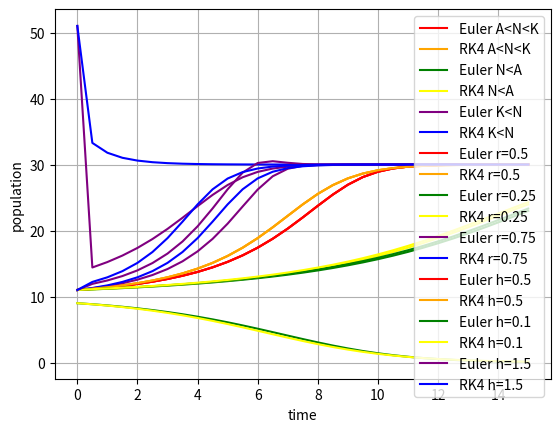

This figure's Python source:
import numpy as np
import matplotlib.pyplot as plt
from mpl_toolkits import mplot3d
import math

T_0 = 0
Y_0 = 11

T_FINAL = 15
H =0.5

def f_population(r,min,max,t,y):
        return r * y * (1 - (y/max)) * ((y/min) - 1)

def euler(r,A,K, t_i, y_i,h,f):
       return y_i + h*f(r,A,K, t_i,y_i)

def rk4(r,A,K, t_i,y_i,h,f):
       k1 = f(r,A,K, t_i,y_i)
       k2 = f(r,A,K, t_i + h/2,y_i + k1*h/2)
       k3 = f(r,A,K, t_i + h/2,y_i + k2*h/2)
       k4 = f(r,A,K, t_i + h, y_i + k3*h)
       return y_i + (h/6)*(k1 + 2*k2 + 2*k3 + k4)


r = 0.5 #population growth rate
A = 10 #min population
K = 30 #max population


t = T_0

ts = [T_0]
ys_rk4 = [Y_0]
ys_euler = [Y_0]
ys_rk4_min = [9]
ys_euler_min = [9]
ys_rk4_max = [51]   
ys_euler_max = [51]

ys_rk4_r1 = [Y_0]
ys_rk4_r2 = [Y_0]
ys_euler_r1 = [Y_0]
ys_euler_r2 = [Y_0]

ys_rk4_h1 = [Y_0]
ys_rk4_h2 = [Y_0]
ys_euler_h1 = [Y_0]
ys_euler_h2 = [Y_0]

y_rk4 = Y_0
y_euler = Y_0
y_rk4_min = 9
y_euler_min = 9
y_rk4_max = 51
y_euler_max = 51

y_rk4_r1 = Y_0
y_euler_r1 = Y_0
y_rk4_r2 = Y_0
y_euler_r2 = Y_0

y_rk4_h1 = Y_0
y_euler_h1 = Y_0
y_rk4_h2 = Y_0
y_euler_h2 = Y_0


while t < T_FINAL:
       y_rk4 = rk4(r,A,K, t,y_rk4,H,f_population)
       y_euler = euler(r,A,K, t,y_euler,H,f_population)

       y_rk4_min = rk4(r,A,K, t,y_rk4_min,H,f_population)
       y_euler_min = euler(r,A,K, t,y_euler_min,H,f_population)
       y_rk4_max = rk4(r,A,K, t,y_rk4_max,H,f_population)
       y_euler_max = euler(r,A,K, t,y_euler_max,H,f_population) 

       y_rk4_r1 = rk4(0.25,A,K, t,y_rk4_r1,H,f_population)
       y_euler_r1 = euler(0.25,A,K, t,y_euler_r1,H,f_population)
       y_rk4_r2 = rk4(0.75,A,K, t,y_rk4_r2,H,f_population)
       y_euler_r2 = euler(0.75,A,K, t,y_euler_r2,H,f_population)

       y_rk4_h1 = rk4(r,A,K, t,y_rk4_r1,0.1,f_population)
       y_euler_h1 = euler(r,A,K, t,y_euler_r1,0.1,f_population)
       y_rk4_h2 = rk4(r,A,K, t,y_rk4_r2,1.5,f_population)
       y_euler_h2 = euler(r,A,K, t,y_euler_r2,1.5,f_population)

       t+= H

       ts.append(t)
       ys_rk4.append(y_rk4)
       ys_euler.append(y_euler)

       ys_rk4_min.append(y_rk4_min)
       ys_euler_min.append(y_euler_min)
       ys_rk4_max.append(y_rk4_max)
       ys_euler_max.append(y_euler_max)

       ys_rk4_r1.append(y_rk4_r1)
       ys_euler_r1.append(y_euler_r1)
       ys_rk4_r2.append(y_rk4_r2)
       ys_euler_r2.append(y_euler_r2)

       ys_rk4_h1.append(y_rk4_h1)
       ys_euler_h1.append(y_euler_h1)
       ys_rk4_h2.append(y_rk4_h2)
       ys_euler_h2.append(y_euler_h2)

#varianfo el N
plt.plot(ts, ys_euler, color = "red", label='Euler A<N<K')
plt.plot(ts, ys_rk4, color = "orange", label='RK4 A<N<K')

plt.plot(ts, ys_euler_min, color = "green", label='Euler N<A')
plt.plot(ts, ys_rk4_min, color = "yellow", label='RK4 N<A')

plt.plot(ts, ys_euler_max, color = "purple", label='Euler K<N')
plt.plot(ts, ys_rk4_max, color = "blue", label='RK4 K<N')

plt.xlabel('time')
plt.ylabel('population')
plt.legend()
plt.grid(True)
plt.show()

#Variando el r
plt.plot(ts, ys_euler, color = "red", label='Euler r=0.5')
plt.plot(ts, ys_rk4, color = "orange", label='RK4 r=0.5')

plt.plot(ts, ys_euler_r1, color = "green", label='Euler r=0.25')
plt.plot(ts, ys_rk4_r1, color = "yellow", label='RK4 r=0.25')

plt.plot(ts, ys_euler_r2, color = "purple", label='Euler r=0.75')
plt.plot(ts, ys_rk4_r2, color = "blue", label='RK4 r=0.75')

plt.xlabel('time')
plt.ylabel('population')
plt.legend()
plt.grid(True)
plt.show()

#Variando el h
plt.plot(ts, ys_euler, color = "red", label='Euler h=0.5')
plt.plot(ts, ys_rk4, color = "orange", label='RK4 h=0.5')

plt.plot(ts, ys_euler_h1, color = "green", label='Euler h=0.1')
plt.plot(ts, ys_rk4_h1, color = "yellow", label='RK4 h=0.1')

plt.plot(ts, ys_euler_h2, color = "purple", label='Euler h=1.5')
plt.plot(ts, ys_rk4_h2, color = "blue", label='RK4 h=1.5')

plt.xlabel('time')
plt.ylabel('population')
plt.legend()
plt.grid(True)